Photos from the image-classification dataset "Data2" in the GitHub repository finn-williams/cachedetector. Its 2 classes are: cache, no cache.

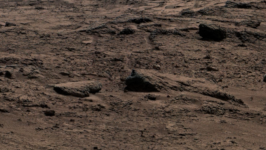
Label: no cache

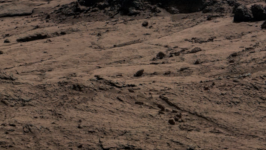
Label: no cache

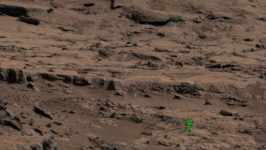
Label: cache

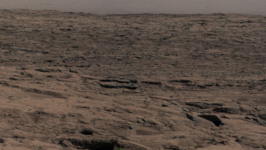
Label: cache

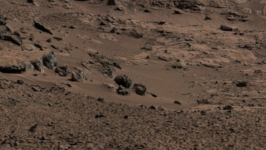
Label: no cache

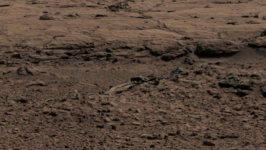
Label: no cache
